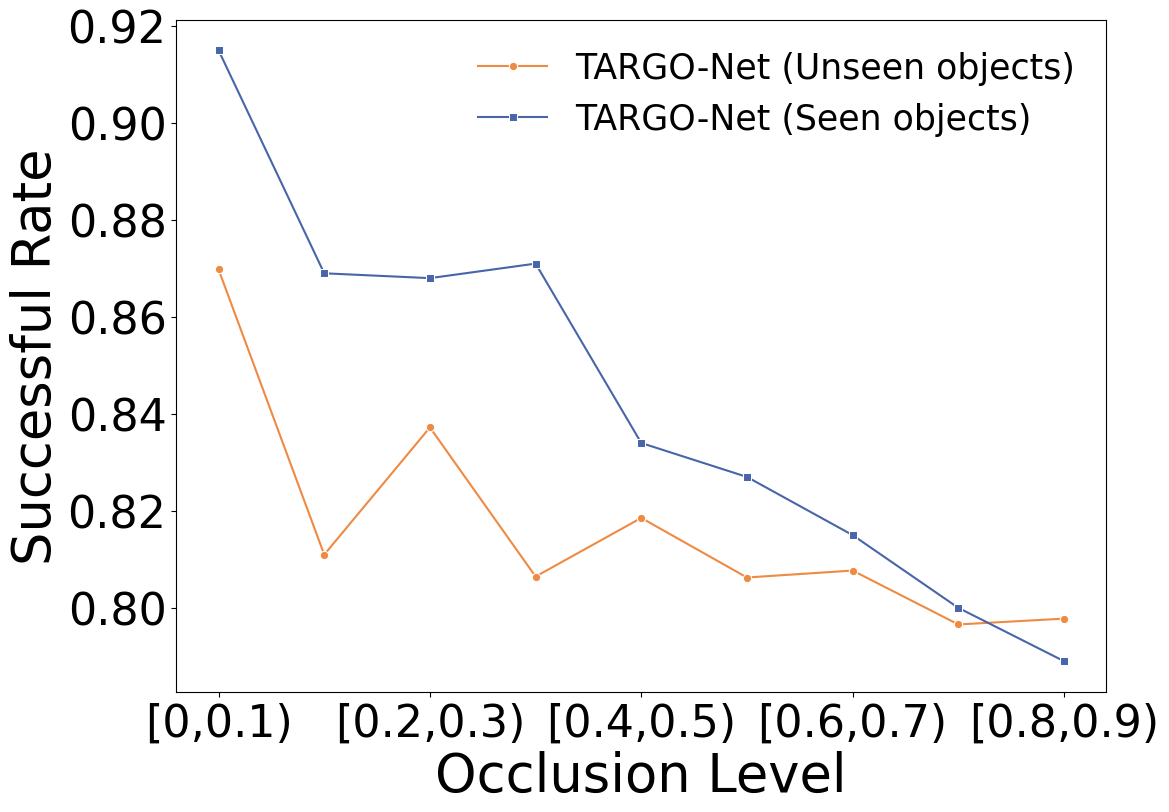

Reproduce this figure in Python.
import pandas as pd
import seaborn as sns
import matplotlib.pyplot as plt

# Load the seen objects data from occ_level_sr.json
seen_objects_data = {
    "[0,0.1)": 0.915, "[0.1,0.2)": 0.869, "[0.2,0.3)": 0.868,
    "[0.3,0.4)": 0.871, "[0.4,0.5)": 0.834, "[0.5,0.6)": 0.827,
    "[0.6,0.7)": 0.815, "[0.7,0.8)": 0.800, "[0.8,0.9)": 0.789
}

# Define the data for each model scenario
data = {
    "Occlusion Level": ["[0,0.1)", "[0.1,0.2)", "[0.2,0.3)", "[0.3,0.4)", "[0.4,0.5)", 
                        "[0.5,0.6)", "[0.6,0.7)", "[0.7,0.8)", "[0.8,0.9)"] * 2,
    "Successful Rate": [
        # TARGO-Net (Unseen objects) - original TARGO-Net data
        0.8697863682604272, 0.8109756097560976, 0.8372093023255814, 
        0.8064516129032258, 0.8185483870967742, 0.8062563067608476, 
        0.8076923076923077, 0.796576032225579, 0.7977755308392316,
        # TARGO-Net (Seen objects) - from occ_level_sr.json
        0.915, 0.869, 0.868, 0.871, 0.834, 0.827, 0.815, 0.800, 0.789
    ],
    "Model": ["TARGO-Net (Unseen objects)"]*9 + ["TARGO-Net (Seen objects)"]*9
}

# Create a DataFrame
df = pd.DataFrame(data)

# Set the plot size
plt.figure(figsize=(12, 8))

# Define the markers, colors, and line styles
markers = {
    "TARGO-Net (Unseen objects)": "o",
    "TARGO-Net (Seen objects)": "s"
}
palette = {
    "TARGO-Net (Unseen objects)": "#EF8A43",
    "TARGO-Net (Seen objects)": "#4865A9"
}
dashes = {
    "TARGO-Net (Unseen objects)": "",
    "TARGO-Net (Seen objects)": ""
}

# Set font to Times New Roman
plt.rcParams["font.family"] = "Times New Roman"

# Plot using Seaborn
sns.lineplot(data=df, x="Occlusion Level", y="Successful Rate", 
            hue="Model", style="Model", 
            markers=markers, palette=palette, dashes=dashes)

plt.xlabel("Occlusion Level", fontsize=38)
plt.ylabel("Successful Rate", fontsize=38)

# Set x-ticks to show every other label
plt.xticks(ticks=range(0, len(df['Occlusion Level'].unique()), 2), 
           labels=df['Occlusion Level'].unique()[::2], fontsize=32)
plt.yticks(fontsize=32)
plt.grid(False)

# Customize legend
plt.legend(fontsize=25, frameon=False)

# Adjust the layout
plt.subplots_adjust(top=0.95)

# Save the figure
plt.savefig('seen_vs_unseen_full.pdf', bbox_inches='tight')

# Show the plot
# plt.show()